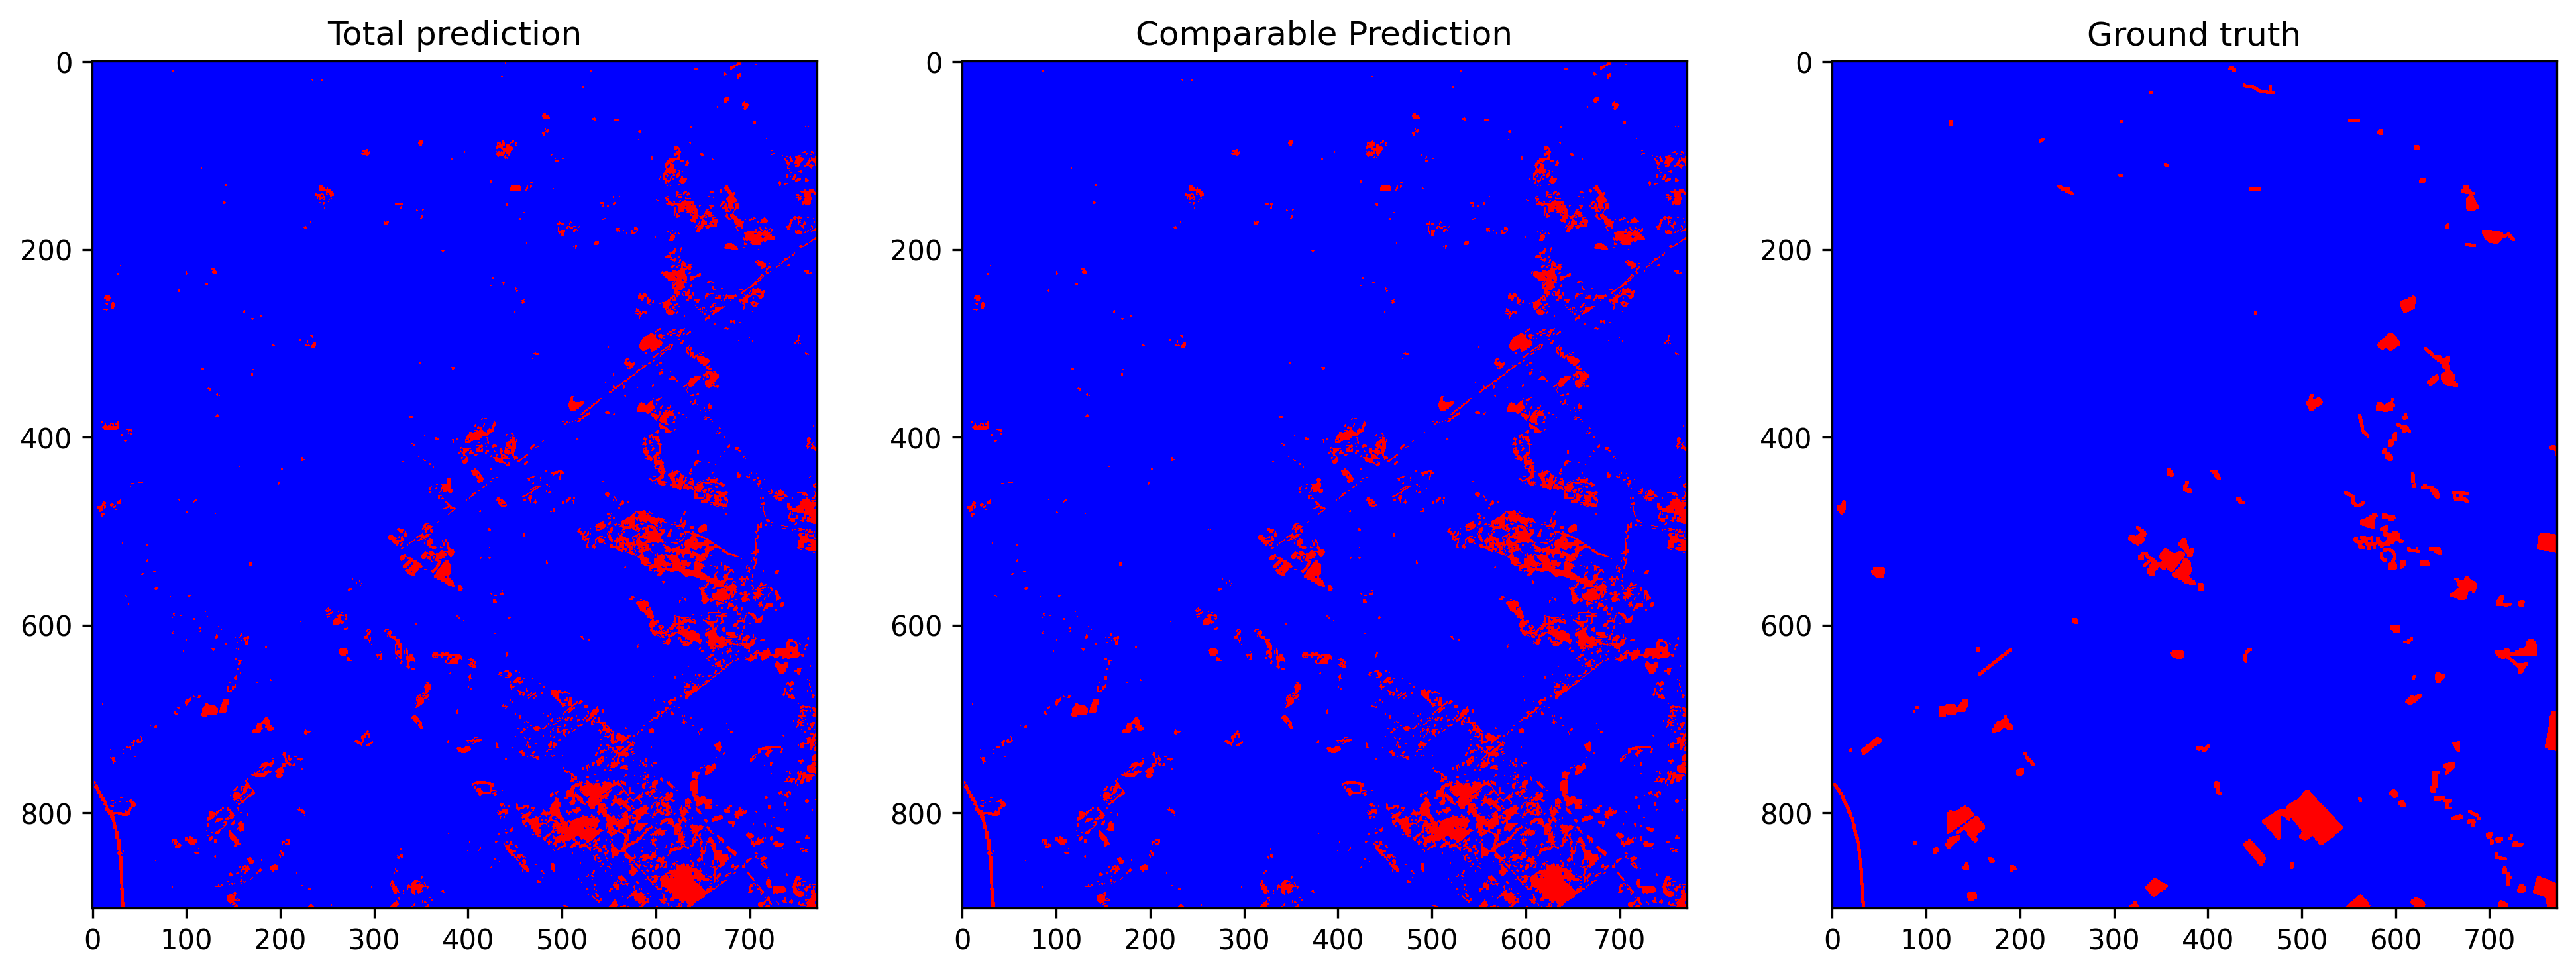

The table this chart was drawn from, first rows:
total_examples, threshold, overall_accuracy, false_positives_num, false_negatives_num, true_negatives_num, true_positives_num, prediction_time, overall_accuracy_correction, false_positives_num_correction, false_negatives_num_correction, true_negatives_num_correction, true_positives_num_correction, correction_time, pseudo_qty, real_qty, extraction_time, ft_epochs, ft_time, ft_loss, ft_val_loss, ft_val_acc, pseudo_acc, pseudo_acc_corrected
696344, 0.1193, 0.9499, 27771, 7146, 651255, 10172, 12.38, 0.9612, 19405, 7644, 659621, 9674, 5.472, no pseudo labels, 5.0%, 12.53, 68, 19.18, 0.01514, 0.01493, 0.955, 0.7574, 0.7685
